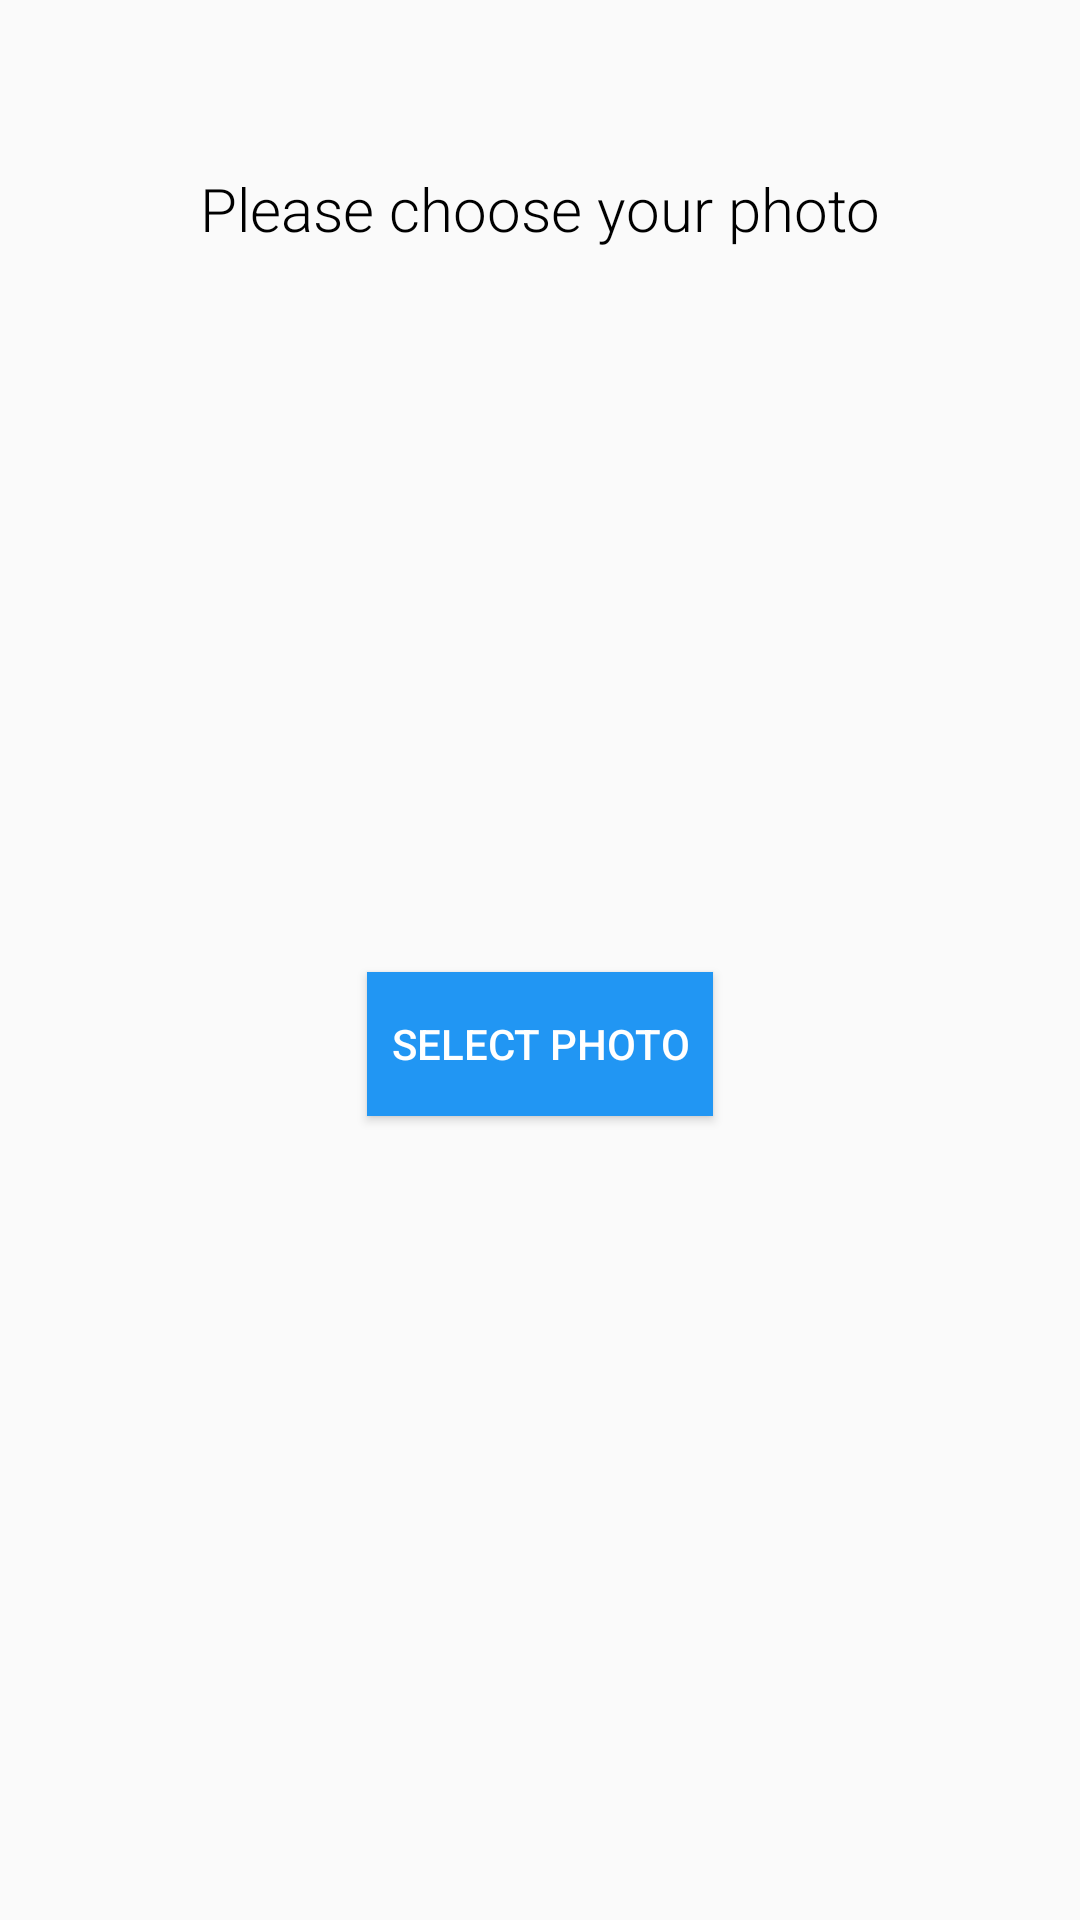

Write the Android layout XML for this screen, with the resource values it uses.
<!-- AndroidManifest.xml: application theme AppTheme -->
<!-- res/layout/fragment_select.xml -->
<?xml version="1.0" encoding="utf-8"?>
<androidx.constraintlayout.widget.ConstraintLayout
        xmlns:android="http://schemas.android.com/apk/res/android"
        xmlns:tools="http://schemas.android.com/tools"
        xmlns:app="http://schemas.android.com/apk/res-auto"
        android:layout_width="match_parent"
        android:layout_height="match_parent"
        tools:context=".ui.fragment.SelectFragment" android:id="@+id/parentLayout">

    <androidx.constraintlayout.widget.ConstraintLayout
            android:layout_width="match_parent"
            android:layout_height="match_parent" android:id="@+id/introLayout" tools:visibility="visible">

        <TextView
                android:layout_width="wrap_content"
                android:layout_height="wrap_content"
                android:text="Please choose your photo"
                android:id="@+id/textView"
                android:textColor="#000000"
                android:textSize="20sp"
                android:fontFamily="sans-serif-light"
                android:layout_marginStart="8dp" app:layout_constraintStart_toStartOf="parent"
                android:layout_marginEnd="8dp" app:layout_constraintEnd_toEndOf="parent"
                app:layout_constraintTop_toTopOf="parent" android:layout_marginTop="56dp"/>
        <Button
                android:text="select photo"
                android:layout_width="wrap_content"
                android:layout_height="wrap_content"
                android:id="@+id/selectPhotoButton"
                android:background="#2196F3" android:textColor="#FFFFFF"
                android:layout_marginEnd="8dp"
                app:layout_constraintEnd_toEndOf="parent" android:layout_marginStart="8dp"
                app:layout_constraintStart_toStartOf="parent" android:layout_marginBottom="268dp"
                app:layout_constraintBottom_toBottomOf="parent" android:padding="8dp"/>
    </androidx.constraintlayout.widget.ConstraintLayout>

    
            
            
            
            
        
                
                
                
                
                
                
                
        
                
                
                
                
                
                
                
                
                
                
                
        
                
                
                
                
                
                
                
                
    

    
            
            
            
            

        
                
                
                
                
                
                
                
                
                
        
                
                
                
                
                
                
                
                
    
    
            
            
            
            

        
                
                
                
                
                
                
                
                
        
                
                
                
                
                
                
                
                
    


</androidx.constraintlayout.widget.ConstraintLayout>
<!-- resources referenced by this layout -->
<resources>
  <style name="AppTheme" parent="Theme.AppCompat.Light.DarkActionBar">
          
          <item name="colorPrimary">@color/colorPrimary</item>
          <item name="colorPrimaryDark">@color/colorPrimaryDark</item>
          <item name="colorAccent">@color/colorAccent</item>
      </style>
  <!-- not gathered from this repository: default colours our renderer supplied (Android Studio template values) -->
  <color name="colorPrimary">#FF6200EE</color>
  <color name="colorPrimaryDark">#FF3700B3</color>
  <color name="colorAccent">#FF03DAC5</color>
</resources>
